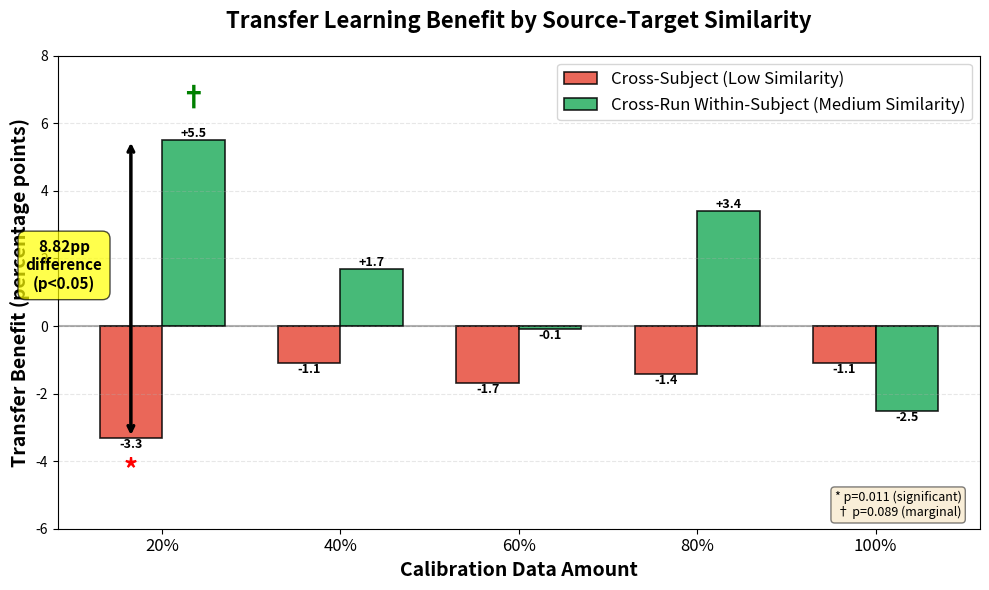

Python code for this plot:
"""
Create Similarity Gradient Comparison Figure
This is the KEY figure showing the 8.82pp difference between cross-subject and cross-run transfer
"""

import matplotlib.pyplot as plt
import numpy as np

# Data from Phase 2B (cross-subject) and Phase 3 (cross-run)
fractions = ['20%', '40%', '60%', '80%', '100%']
cross_subject_benefit = [-3.31, -1.10, -1.68, -1.41, -1.10]  # Phase 2B
cross_run_benefit = [5.51, 1.68, -0.09, 3.40, -2.51]  # Phase 3

x = np.arange(len(fractions))
width = 0.35

# Create figure
fig, ax = plt.subplots(figsize=(10, 6))

# Create bars
bars1 = ax.bar(x - width/2, cross_subject_benefit, width,
               label='Cross-Subject (Low Similarity)',
               color='#e74c3c', alpha=0.85, edgecolor='black', linewidth=1.2)
bars2 = ax.bar(x + width/2, cross_run_benefit, width,
               label='Cross-Run Within-Subject (Medium Similarity)',
               color='#27ae60', alpha=0.85, edgecolor='black', linewidth=1.2)

# Styling
ax.set_xlabel('Calibration Data Amount', fontsize=14, fontweight='bold')
ax.set_ylabel('Transfer Benefit (percentage points)', fontsize=14, fontweight='bold')
ax.set_title('Transfer Learning Benefit by Source-Target Similarity',
             fontsize=16, fontweight='bold', pad=20)
ax.set_xticks(x)
ax.set_xticklabels(fractions, fontsize=12)
ax.legend(fontsize=12, loc='upper right')
ax.axhline(y=0, color='black', linestyle='-', linewidth=1.5, alpha=0.3)
ax.grid(axis='y', alpha=0.3, linestyle='--')
ax.set_ylim(-6, 8)

# Add value labels on bars
for bars in [bars1, bars2]:
    for bar in bars:
        height = bar.get_height()
        ax.text(bar.get_x() + bar.get_width()/2., height,
                f'{height:+.1f}',
                ha='center', va='bottom' if height > 0 else 'top',
                fontsize=9, fontweight='bold')

# Annotate the critical 8.82pp difference at 20%
ax.annotate('', xy=(-0.175, -3.31), xytext=(-0.175, 5.51),
            arrowprops=dict(arrowstyle='<->', color='black', lw=2.5))
ax.text(-0.55, 1.1, '8.82pp\ndifference\n(p<0.05)',
        fontsize=11, fontweight='bold', ha='center',
        bbox=dict(boxstyle='round,pad=0.5', facecolor='yellow', alpha=0.7))

# Add significance markers
ax.text(0 - width/2, -4.5, '*', fontsize=20, ha='center', fontweight='bold', color='red')
ax.text(0 + width/2, 6.5, '†', fontsize=20, ha='center', fontweight='bold', color='green')

# Add legend for significance
ax.text(0.98, 0.02, '* p=0.011 (significant)\n† p=0.089 (marginal)',
        transform=ax.transAxes, fontsize=9,
        verticalalignment='bottom', horizontalalignment='right',
        bbox=dict(boxstyle='round', facecolor='wheat', alpha=0.5))

plt.tight_layout()

# Save high-resolution figure
plt.savefig('similarity_gradient_comparison.png', dpi=300, bbox_inches='tight')
print("✅ Created: similarity_gradient_comparison.png")
print("   Resolution: 300 DPI")
print("   This is Figure 9 in the paper - the KEY FINDING!")
plt.show()
